pico-8 play session: hold ← + tap ❎

[t = 4 s] hold ← ~4s, tap ❎ ~7×
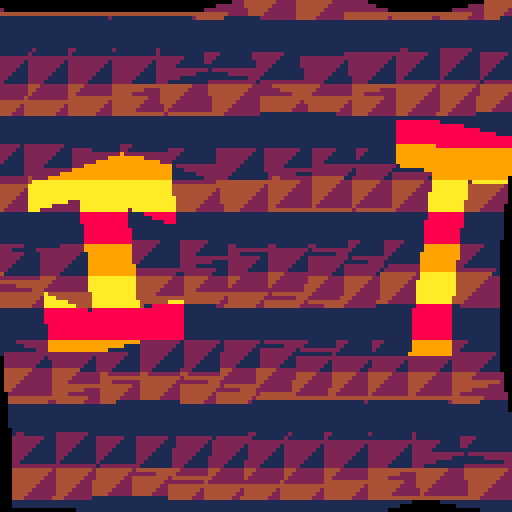
[t = 6 s] hold ← ~6s, tap ❎ ~10×
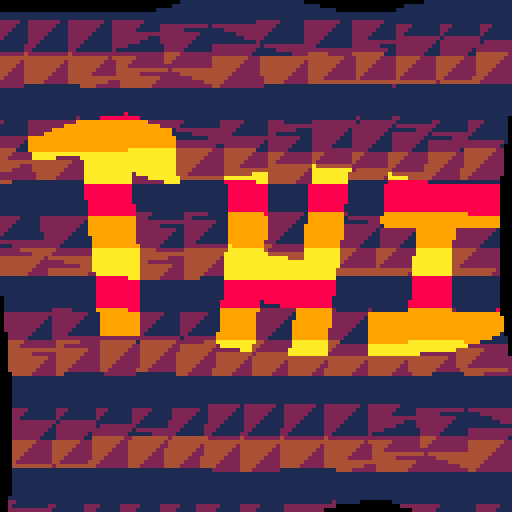

pico-8 cartridge
version 8
__lua__
--scrolling text wavy pannel
--pico-8 doodle by trasevol_dog


r=rnd
palt(0,false)

drk={[0]=0,0,1,1,2,1,5,6,2,4,9,3,1,1,2}

cls()

str="���!p\73\67\79-8 d\79\79\68\76\69!���"
str="�!hi this is a pico-8 doodle!�"
str="�!h\73 t\72\73\83 i\83 \65 pico-8 doodle!�"

print(str,1,3,7)
memcpy(0x0,0x6000,0x1000)

t=0
function _draw()
 cls()

 t+=0.01

 w=12

 for i=0,(w-1) do
 for j=0,(w-1) do
  local sx=(flr(t*20))%#str*4
  local c=sget(i+sx,j)
 
  local x={}
  local y={}
  for k=1,4 do
   local l=k-1
   x[k]=(i+l%2)*128/w
   y[k]=(j+flr(l/2))*128/w
   
   x[k]=x[k]+4*cos(t+x[k]/10+y[k]/10)
   y[k]=y[k]+4*sin(t+0.62+x[k]/10+y[k]/10)

  end
  
  trifill(x[1],y[1],x[2],y[2],x[3],y[3],c)
  trifill(x[2],y[2],x[3],y[3],x[4],y[4],c)
  
 end
 end
 
 --trifill(16,16,16,96,96,16,7)
 

end





function tri(x1,y1,x2,y2,x3,y3,c)
 line(x1,y1,x2,y2,c)
 line(x2,y2,x3,y3,c)
 line(x1,y1,x3,y3,c)
end


function trifill(x1,y1,x2,y2,x3,y3,c)
 
 local hy=max(y1,max(y2,y3))
 local hx
 if y1==hy then hx=x1
 elseif y2==hy then hx=x2
 else hx=x3 end
 
 local ly=min(y1,min(y2,y3))
 local lx
 if y1==ly then lx=x1
 elseif y2==ly then lx=x2
 else lx=x3 end
 
 local my=mid(y1,y2,y3)
 local mx
 if y1==my and x1~=hx and x1~=lx then mx=x1
 elseif y2==my and x2~=hx and x2~=lx then mx=x2
 else mx=x3 end
 
 
 local k=my-ly
 for i=0,k do
  local xa,xb,y
  y=ly+i
  xa=lx+(i/k)*(mx-lx)
  xb=lx+(i/(hy-ly))*(hx-lx)
  
  --if c>0 then c=flr(y/4+t*10)%3*2+8 end
  cc=flr(y/8+t*10)%3+8
  if c==0 then cc=drk[cc+4] end
  
  line(xa,y,xb,y,cc)
 end
 
 local k2=hy-my
 for i=0,k2 do
  local xa,xb,y
  y=my+i
  xa=mx+(i/k2)*(hx-mx)
  xb=lx+((i+k)/(hy-ly))*(hx-lx)
  
  cc=flr(y/8+t*10)%3+8
  if c==0 then cc=drk[drk[cc]] end
  
  line(xa,y,xb,y,cc)
 end

 --line(x1,y1,x2,y2,7)
 --line(x2,y2,x3,y3,7)
 --line(x1,y1,x3,y3,7)

end
__gfx__
00000000000000000000000000000000000000000000000000000000000000000000000000000000000000000000000000000000000000000000000000000000
00000000000000000000000000000000000000000000000000000000000000000000000000000000000000000000000000000000000000000000000000000000
00700700000000000000000000000000000000000000000000000000000000000000000000000000000000000000000000000000000000000000000000000000
00077000000000000000000000000000000000000000000000000000000000000000000000000000000000000000000000000000000000000000000000000000
00077000000000000000000000000000000000000000000000000000000000000000000000000000000000000000000000000000000000000000000000000000
00700700000000000000000000000000000000000000000000000000000000000000000000000000000000000000000000000000000000000000000000000000
00000000000000000000000000000000000000000000000000000000000000000000000000000000000000000000000000000000000000000000000000000000
00000000000000000000000000000000000000000000000000000000000000000000000000000000000000000000000000000000000000000000000000000000
00000000000000000000000000000000000000000000000000000000000000000000000000000000000000000000000000000000000000000000000000000000
00000000000000000000000000000000000000000000000000000000000000000000000000000000000000000000000000000000000000000000000000000000
00000000000000000000000000000000000000000000000000000000000000000000000000000000000000000000000000000000000000000000000000000000
00000000000000000000000000000000000000000000000000000000000000000000000000000000000000000000000000000000000000000000000000000000
00000000000000000000000000000000000000000000000000000000000000000000000000000000000000000000000000000000000000000000000000000000
00000000000000000000000000000000000000000000000000000000000000000000000000000000000000000000000000000000000000000000000000000000
00000000000000000000000000000000000000000000000000000000000000000000000000000000000000000000000000000000000000000000000000000000
00000000000000000000000000000000000000000000000000000000000000000000000000000000000000000000000000000000000000000000000000000000
00000000000000000000000000000000000000000000000000000000000000000000000000000000000000000000000000000000000000000000000000000000
00000000000000000000000000000000000000000000000000000000000000000000000000000000000000000000000000000000000000000000000000000000
00000000000000000000000000000000000000000000000000000000000000000000000000000000000000000000000000000000000000000000000000000000
00000000000000000000000000000000000000000000000000000000000000000000000000000000000000000000000000000000000000000000000000000000
00000000000000000000000000000000000000000000000000000000000000000000000000000000000000000000000000000000000000000000000000000000
00000000000000000000000000000000000000000000000000000000000000000000000000000000000000000000000000000000000000000000000000000000
00000000000000000000000000000000000000000000000000000000000000000000000000000000000000000000000000000000000000000000000000000000
00000000000000000000000000000000000000000000000000000000000000000000000000000000000000000000000000000000000000000000000000000000
00000000000000000000000000000000000000000000000000000000000000000000000000000000000000000000000000000000000000000000000000000000
00000000000000000000000000000000000000000000000000000000000000000000000000000000000000000000000000000000000000000000000000000000
00000000000000000000000000000000000000000000000000000000000000000000000000000000000000000000000000000000000000000000000000000000
00000000000000000000000000000000000000000000000000000000000000000000000000000000000000000000000000000000000000000000000000000000
00000000000000000000000000000000000000000000000000000000000000000000000000000000000000000000000000000000000000000000000000000000
00000000000000000000000000000000000000000000000000000000000000000000000000000000000000000000000000000000000000000000000000000000
00000000000000000000000000000000000000000000000000000000000000000000000000000000000000000000000000000000000000000000000000000000
00000000000000000000000000000000000000000000000000000000000000000000000000000000000000000000000000000000000000000000000000000000
00000000000000000000000000000000000000000000000000000000000000000000000000000000000000000000000000000000000000000000000000000000
00000000000000000000000000000000000000000000000000000000000000000000000000000000000000000000000000000000000000000000000000000000
00000000000000000000000000000000000000000000000000000000000000000000000000000000000000000000000000000000000000000000000000000000
00000000000000000000000000000000000000000000000000000000000000000000000000000000000000000000000000000000000000000000000000000000
00000000000000000000000000000000000000000000000000000000000000000000000000000000000000000000000000000000000000000000000000000000
00000000000000000000000000000000000000000000000000000000000000000000000000000000000000000000000000000000000000000000000000000000
00000000000000000000000000000000000000000000000000000000000000000000000000000000000000000000000000000000000000000000000000000000
00000000000000000000000000000000000000000000000000000000000000000000000000000000000000000000000000000000000000000000000000000000
00000000000000000000000000000000000000000000000000000000000000000000000000000000000000000000000000000000000000000000000000000000
00000000000000000000000000000000000000000000000000000000000000000000000000000000000000000000000000000000000000000000000000000000
00000000000000000000000000000000000000000000000000000000000000000000000000000000000000000000000000000000000000000000000000000000
00000000000000000000000000000000000000000000000000000000000000000000000000000000000000000000000000000000000000000000000000000000
00000000000000000000000000000000000000000000000000000000000000000000000000000000000000000000000000000000000000000000000000000000
00000000000000000000000000000000000000000000000000000000000000000000000000000000000000000000000000000000000000000000000000000000
00000000000000000000000000000000000000000000000000000000000000000000000000000000000000000000000000000000000000000000000000000000
00000000000000000000000000000000000000000000000000000000000000000000000000000000000000000000000000000000000000000000000000000000
00000000000000000000000000000000000000000000000000000000000000000000000000000000000000000000000000000000000000000000000000000000
00000000000000000000000000000000000000000000000000000000000000000000000000000000000000000000000000000000000000000000000000000000
00000000000000000000000000000000000000000000000000000000000000000000000000000000000000000000000000000000000000000000000000000000
00000000000000000000000000000000000000000000000000000000000000000000000000000000000000000000000000000000000000000000000000000000
00000000000000000000000000000000000000000000000000000000000000000000000000000000000000000000000000000000000000000000000000000000
00000000000000000000000000000000000000000000000000000000000000000000000000000000000000000000000000000000000000000000000000000000
00000000000000000000000000000000000000000000000000000000000000000000000000000000000000000000000000000000000000000000000000000000
00000000000000000000000000000000000000000000000000000000000000000000000000000000000000000000000000000000000000000000000000000000
00000000000000000000000000000000000000000000000000000000000000000000000000000000000000000000000000000000000000000000000000000000
00000000000000000000000000000000000000000000000000000000000000000000000000000000000000000000000000000000000000000000000000000000
00000000000000000000000000000000000000000000000000000000000000000000000000000000000000000000000000000000000000000000000000000000
00000000000000000000000000000000000000000000000000000000000000000000000000000000000000000000000000000000000000000000000000000000
00000000000000000000000000000000000000000000000000000000000000000000000000000000000000000000000000000000000000000000000000000000
00000000000000000000000000000000000000000000000000000000000000000000000000000000000000000000000000000000000000000000000000000000
00000000000000000000000000000000000000000000000000000000000000000000000000000000000000000000000000000000000000000000000000000000
00000000000000000000000000000000000000000000000000000000000000000000000000000000000000000000000000000000000000000000000000000000
00000000000000000000000000000000000000000000000000000000000000000000000000000000000000000000000000000000000000000000000000000000
00000000000000000000000000000000000000000000000000000000000000000000000000000000000000000000000000000000000000000000000000000000
00000000000000000000000000000000000000000000000000000000000000000000000000000000000000000000000000000000000000000000000000000000
00000000000000000000000000000000000000000000000000000000000000000000000000000000000000000000000000000000000000000000000000000000
00000000000000000000000000000000000000000000000000000000000000000000000000000000000000000000000000000000000000000000000000000000
00000000000000000000000000000000000000000000000000000000000000000000000000000000000000000000000000000000000000000000000000000000
00000000000000000000000000000000000000000000000000000000000000000000000000000000000000000000000000000000000000000000000000000000
00000000000000000000000000000000000000000000000000000000000000000000000000000000000000000000000000000000000000000000000000000000
00000000000000000000000000000000000000000000000000000000000000000000000000000000000000000000000000000000000000000000000000000000
00000000000000000000000000000000000000000000000000000000000000000000000000000000000000000000000000000000000000000000000000000000
00000000000000000000000000000000000000000000000000000000000000000000000000000000000000000000000000000000000000000000000000000000
00000000000000000000000000000000000000000000000000000000000000000000000000000000000000000000000000000000000000000000000000000000
00000000000000000000000000000000000000000000000000000000000000000000000000000000000000000000000000000000000000000000000000000000
00000000000000000000000000000000000000000000000000000000000000000000000000000000000000000000000000000000000000000000000000000000
00000000000000000000000000000000000000000000000000000000000000000000000000000000000000000000000000000000000000000000000000000000
00000000000000000000000000000000000000000000000000000000000000000000000000000000000000000000000000000000000000000000000000000000
00000000000000000000000000000000000000000000000000000000000000000000000000000000000000000000000000000000000000000000000000000000
00000000000000000000000000000000000000000000000000000000000000000000000000000000000000000000000000000000000000000000000000000000
00000000000000000000000000000000000000000000000000000000000000000000000000000000000000000000000000000000000000000000000000000000
00000000000000000000000000000000000000000000000000000000000000000000000000000000000000000000000000000000000000000000000000000000
00000000000000000000000000000000000000000000000000000000000000000000000000000000000000000000000000000000000000000000000000000000
00000000000000000000000000000000000000000000000000000000000000000000000000000000000000000000000000000000000000000000000000000000
00000000000000000000000000000000000000000000000000000000000000000000000000000000000000000000000000000000000000000000000000000000
00000000000000000000000000000000000000000000000000000000000000000000000000000000000000000000000000000000000000000000000000000000
00000000000000000000000000000000000000000000000000000000000000000000000000000000000000000000000000000000000000000000000000000000
00000000000000000000000000000000000000000000000000000000000000000000000000000000000000000000000000000000000000000000000000000000
00000000000000000000000000000000000000000000000000000000000000000000000000000000000000000000000000000000000000000000000000000000
00000000000000000000000000000000000000000000000000000000000000000000000000000000000000000000000000000000000000000000000000000000
00000000000000000000000000000000000000000000000000000000000000000000000000000000000000000000000000000000000000000000000000000000
00000000000000000000000000000000000000000000000000000000000000000000000000000000000000000000000000000000000000000000000000000000
00000000000000000000000000000000000000000000000000000000000000000000000000000000000000000000000000000000000000000000000000000000
00000000000000000000000000000000000000000000000000000000000000000000000000000000000000000000000000000000000000000000000000000000
00000000000000000000000000000000000000000000000000000000000000000000000000000000000000000000000000000000000000000000000000000000
00000000000000000000000000000000000000000000000000000000000000000000000000000000000000000000000000000000000000000000000000000000
00000000000000000000000000000000000000000000000000000000000000000000000000000000000000000000000000000000000000000000000000000000
00000000000000000000000000000000000000000000000000000000000000000000000000000000000000000000000000000000000000000000000000000000
00000000000000000000000000000000000000000000000000000000000000000000000000000000000000000000000000000000000000000000000000000000
00000000000000000000000000000000000000000000000000000000000000000000000000000000000000000000000000000000000000000000000000000000
00000000000000000000000000000000000000000000000000000000000000000000000000000000000000000000000000000000000000000000000000000000
00000000000000000000000000000000000000000000000000000000000000000000000000000000000000000000000000000000000000000000000000000000
00000000000000000000000000000000000000000000000000000000000000000000000000000000000000000000000000000000000000000000000000000000
00000000000000000000000000000000000000000000000000000000000000000000000000000000000000000000000000000000000000000000000000000000
00000000000000000000000000000000000000000000000000000000000000000000000000000000000000000000000000000000000000000000000000000000
00000000000000000000000000000000000000000000000000000000000000000000000000000000000000000000000000000000000000000000000000000000
00000000000000000000000000000000000000000000000000000000000000000000000000000000000000000000000000000000000000000000000000000000
00000000000000000000000000000000000000000000000000000000000000000000000000000000000000000000000000000000000000000000000000000000
00000000000000000000000000000000000000000000000000000000000000000000000000000000000000000000000000000000000000000000000000000000
00000000000000000000000000000000000000000000000000000000000000000000000000000000000000000000000000000000000000000000000000000000
00000000000000000000000000000000000000000000000000000000000000000000000000000000000000000000000000000000000000000000000000000000
00000000000000000000000000000000000000000000000000000000000000000000000000000000000000000000000000000000000000000000000000000000
00000000000000000000000000000000000000000000000000000000000000000000000000000000000000000000000000000000000000000000000000000000
00000000000000000000000000000000000000000000000000000000000000000000000000000000000000000000000000000000000000000000000000000000
00000000000000000000000000000000000000000000000000000000000000000000000000000000000000000000000000000000000000000000000000000000
00000000000000000000000000000000000000000000000000000000000000000000000000000000000000000000000000000000000000000000000000000000
00000000000000000000000000000000000000000000000000000000000000000000000000000000000000000000000000000000000000000000000000000000
00000000000000000000000000000000000000000000000000000000000000000000000000000000000000000000000000000000000000000000000000000000
00000000000000000000000000000000000000000000000000000000000000000000000000000000000000000000000000000000000000000000000000000000
00000000000000000000000000000000000000000000000000000000000000000000000000000000000000000000000000000000000000000000000000000000
00000000000000000000000000000000000000000000000000000000000000000000000000000000000000000000000000000000000000000000000000000000
00000000000000000000000000000000000000000000000000000000000000000000000000000000000000000000000000000000000000000000000000000000
00000000000000000000000000000000000000000000000000000000000000000000000000000000000000000000000000000000000000000000000000000000
00000000000000000000000000000000000000000000000000000000000000000000000000000000000000000000000000000000000000000000000000000000
00000000000000000000000000000000000000000000000000000000000000000000000000000000000000000000000000000000000000000000000000000000
00000000000000000000000000000000000000000000000000000000000000000000000000000000000000000000000000000000000000000000000000000000
__gff__
0000000000000000000000000000000000000000000000000000000000000000000000000000000000000000000000000000000000000000000000000000000000000000000000000000000000000000000000000000000000000000000000000000000000000000000000000000000000000000000000000000000000000000
0000000000000000000000000000000000000000000000000000000000000000000000000000000000000000000000000000000000000000000000000000000000000000000000000000000000000000000000000000000000000000000000000000000000000000000000000000000000000000000000000000000000000000
__map__
0000000000000000000000000000000000000000000000000000000000000000000000000000000000000000000000000000000000000000000000000000000000000000000000000000000000000000000000000000000000000000000000000000000000000000000000000000000000000000000000000000000000000000
0000000000000000000000000000000000000000000000000000000000000000000000000000000000000000000000000000000000000000000000000000000000000000000000000000000000000000000000000000000000000000000000000000000000000000000000000000000000000000000000000000000000000000
0000000000000000000000000000000000000000000000000000000000000000000000000000000000000000000000000000000000000000000000000000000000000000000000000000000000000000000000000000000000000000000000000000000000000000000000000000000000000000000000000000000000000000
0000000000000000000000000000000000000000000000000000000000000000000000000000000000000000000000000000000000000000000000000000000000000000000000000000000000000000000000000000000000000000000000000000000000000000000000000000000000000000000000000000000000000000
0000000000000000000000000000000000000000000000000000000000000000000000000000000000000000000000000000000000000000000000000000000000000000000000000000000000000000000000000000000000000000000000000000000000000000000000000000000000000000000000000000000000000000
0000000000000000000000000000000000000000000000000000000000000000000000000000000000000000000000000000000000000000000000000000000000000000000000000000000000000000000000000000000000000000000000000000000000000000000000000000000000000000000000000000000000000000
0000000000000000000000000000000000000000000000000000000000000000000000000000000000000000000000000000000000000000000000000000000000000000000000000000000000000000000000000000000000000000000000000000000000000000000000000000000000000000000000000000000000000000
0000000000000000000000000000000000000000000000000000000000000000000000000000000000000000000000000000000000000000000000000000000000000000000000000000000000000000000000000000000000000000000000000000000000000000000000000000000000000000000000000000000000000000
0000000000000000000000000000000000000000000000000000000000000000000000000000000000000000000000000000000000000000000000000000000000000000000000000000000000000000000000000000000000000000000000000000000000000000000000000000000000000000000000000000000000000000
0000000000000000000000000000000000000000000000000000000000000000000000000000000000000000000000000000000000000000000000000000000000000000000000000000000000000000000000000000000000000000000000000000000000000000000000000000000000000000000000000000000000000000
0000000000000000000000000000000000000000000000000000000000000000000000000000000000000000000000000000000000000000000000000000000000000000000000000000000000000000000000000000000000000000000000000000000000000000000000000000000000000000000000000000000000000000
0000000000000000000000000000000000000000000000000000000000000000000000000000000000000000000000000000000000000000000000000000000000000000000000000000000000000000000000000000000000000000000000000000000000000000000000000000000000000000000000000000000000000000
0000000000000000000000000000000000000000000000000000000000000000000000000000000000000000000000000000000000000000000000000000000000000000000000000000000000000000000000000000000000000000000000000000000000000000000000000000000000000000000000000000000000000000
0000000000000000000000000000000000000000000000000000000000000000000000000000000000000000000000000000000000000000000000000000000000000000000000000000000000000000000000000000000000000000000000000000000000000000000000000000000000000000000000000000000000000000
0000000000000000000000000000000000000000000000000000000000000000000000000000000000000000000000000000000000000000000000000000000000000000000000000000000000000000000000000000000000000000000000000000000000000000000000000000000000000000000000000000000000000000
0000000000000000000000000000000000000000000000000000000000000000000000000000000000000000000000000000000000000000000000000000000000000000000000000000000000000000000000000000000000000000000000000000000000000000000000000000000000000000000000000000000000000000
0000000000000000000000000000000000000000000000000000000000000000000000000000000000000000000000000000000000000000000000000000000000000000000000000000000000000000000000000000000000000000000000000000000000000000000000000000000000000000000000000000000000000000
0000000000000000000000000000000000000000000000000000000000000000000000000000000000000000000000000000000000000000000000000000000000000000000000000000000000000000000000000000000000000000000000000000000000000000000000000000000000000000000000000000000000000000
0000000000000000000000000000000000000000000000000000000000000000000000000000000000000000000000000000000000000000000000000000000000000000000000000000000000000000000000000000000000000000000000000000000000000000000000000000000000000000000000000000000000000000
0000000000000000000000000000000000000000000000000000000000000000000000000000000000000000000000000000000000000000000000000000000000000000000000000000000000000000000000000000000000000000000000000000000000000000000000000000000000000000000000000000000000000000
0000000000000000000000000000000000000000000000000000000000000000000000000000000000000000000000000000000000000000000000000000000000000000000000000000000000000000000000000000000000000000000000000000000000000000000000000000000000000000000000000000000000000000
0000000000000000000000000000000000000000000000000000000000000000000000000000000000000000000000000000000000000000000000000000000000000000000000000000000000000000000000000000000000000000000000000000000000000000000000000000000000000000000000000000000000000000
0000000000000000000000000000000000000000000000000000000000000000000000000000000000000000000000000000000000000000000000000000000000000000000000000000000000000000000000000000000000000000000000000000000000000000000000000000000000000000000000000000000000000000
0000000000000000000000000000000000000000000000000000000000000000000000000000000000000000000000000000000000000000000000000000000000000000000000000000000000000000000000000000000000000000000000000000000000000000000000000000000000000000000000000000000000000000
0000000000000000000000000000000000000000000000000000000000000000000000000000000000000000000000000000000000000000000000000000000000000000000000000000000000000000000000000000000000000000000000000000000000000000000000000000000000000000000000000000000000000000
0000000000000000000000000000000000000000000000000000000000000000000000000000000000000000000000000000000000000000000000000000000000000000000000000000000000000000000000000000000000000000000000000000000000000000000000000000000000000000000000000000000000000000
0000000000000000000000000000000000000000000000000000000000000000000000000000000000000000000000000000000000000000000000000000000000000000000000000000000000000000000000000000000000000000000000000000000000000000000000000000000000000000000000000000000000000000
0000000000000000000000000000000000000000000000000000000000000000000000000000000000000000000000000000000000000000000000000000000000000000000000000000000000000000000000000000000000000000000000000000000000000000000000000000000000000000000000000000000000000000
0000000000000000000000000000000000000000000000000000000000000000000000000000000000000000000000000000000000000000000000000000000000000000000000000000000000000000000000000000000000000000000000000000000000000000000000000000000000000000000000000000000000000000
0000000000000000000000000000000000000000000000000000000000000000000000000000000000000000000000000000000000000000000000000000000000000000000000000000000000000000000000000000000000000000000000000000000000000000000000000000000000000000000000000000000000000000
0000000000000000000000000000000000000000000000000000000000000000000000000000000000000000000000000000000000000000000000000000000000000000000000000000000000000000000000000000000000000000000000000000000000000000000000000000000000000000000000000000000000000000
0000000000000000000000000000000000000000000000000000000000000000000000000000000000000000000000000000000000000000000000000000000000000000000000000000000000000000000000000000000000000000000000000000000000000000000000000000000000000000000000000000000000000000
